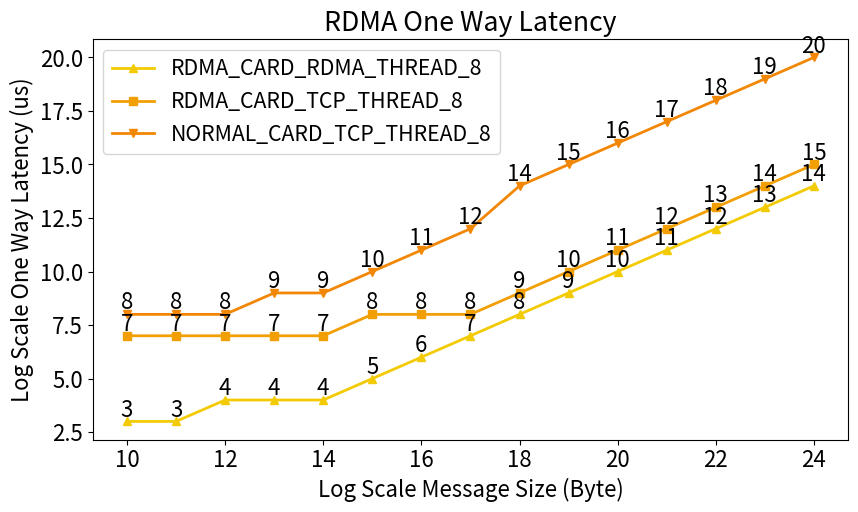

Reproduce this figure in Python.
import numpy as np
import matplotlib.pyplot as plt
from matplotlib.pyplot import MultipleLocator
Message_Size = [10, 11, 12, 13, 14, 15, 16, 17, 18, 19,20,21,22,23,24]
#math = [ 3.0, 3.0, 3.1, 8.2, 10.9, 13.6, 15.2, 15.5, 15.3, 15.8, ]

SHOW_TEXT_1 = [269,277,380,587,799,1193,2248,4492,18390,36359,72354,144090,287758,575027,1149513]
SHOW_TEXT_2 = [171,169,175,219,229,257,291,426,924,1439,2555,5258,10829,21831,43797]
SHOW_TEXT_3 = [13,13,16,19,28,47,93,188,377,760,1524,3048,6094,12306,24384]
print("Message_Size\tNORMAL_CARD_TCP_THREAD_8\tRDMA_CARD_TCP_THREAD_8\tRDMA_CARD_RDMA_THREAD_8")
for i in range(len(SHOW_TEXT_1)):
    print(f"{i + 10}\t\t{SHOW_TEXT_1[i]}\t\t\t\t{SHOW_TEXT_2[i]}\t\t\t{SHOW_TEXT_3[i]}")
NORMAL_CARD_TCP_THREAD_8    = np.round(np.log2([269,277,380,587,799,1193,2248,4492,18390,36359,72354,144090,287758,575027,1149513]).astype(int))
RDMA_CARD_TCP_THREAD_8      = np.round(np.log2([171,169,175,219,229,257,291,426,924,1439,2555,5258,10829,21831,43797]).astype(int))
RDMA_CARD_RDMA_THREAD_8     = np.round(np.log2([13,13,16,19,28,47,93,188,377,760,1524,3048,6094,12306,24384]).astype(int))
m1 = min(NORMAL_CARD_TCP_THREAD_8)
m2 = min(RDMA_CARD_TCP_THREAD_8)
m3 = min(RDMA_CARD_RDMA_THREAD_8)
M1 = max(NORMAL_CARD_TCP_THREAD_8)
M2 = max(RDMA_CARD_TCP_THREAD_8)
M3 = max(RDMA_CARD_RDMA_THREAD_8)
low  = [min(m1,m2,m3)] * int(len(Message_Size))
top  = [min(M1,M2,M3)] * len(RDMA_CARD_RDMA_THREAD_8)





fontSize = 16

h = 4
w = 7.5
scale = 1.3
plt.rcParams['font.size'] = fontSize
plt.rcParams["figure.figsize"] = (w * scale, h *scale)
# plt.yscale("log")

plt.plot(Message_Size, RDMA_CARD_RDMA_THREAD_8, label = "RDMA_CARD_RDMA_THREAD_8", linewidth = 2, marker = '^', color='#F2CB05')
for a, b in zip(Message_Size, RDMA_CARD_RDMA_THREAD_8):
    plt.text(a, b, b, ha="center", va="bottom", fontsize = fontSize)

plt.plot(Message_Size, RDMA_CARD_TCP_THREAD_8, label = "RDMA_CARD_TCP_THREAD_8", linewidth = 2, marker = 's', color='#F29F05')
for a, b in zip(Message_Size, RDMA_CARD_TCP_THREAD_8):
    plt.text(a, b, b, ha="center", va="bottom", fontsize = fontSize)

plt.plot(Message_Size, NORMAL_CARD_TCP_THREAD_8, label = "NORMAL_CARD_TCP_THREAD_8", linewidth = 2, marker = 'v', color='#F28705')
for a, b in zip(Message_Size, NORMAL_CARD_TCP_THREAD_8):
    plt.text(a, b, b, ha="center", va="bottom", fontsize = fontSize)


plt.plot(Message_Size, top, linewidth = 0)
plt.plot(Message_Size, low, linewidth = 0)

plt.xlabel("Log Scale Message Size (Byte)", fontsize=fontSize,)
plt.ylabel("Log Scale One Way Latency (us)", fontsize=fontSize,)

plt.xticks(fontsize=fontSize,)
plt.yticks(fontsize=fontSize,)


plt.legend(fontsize = 15.3, loc="best")
plt.title("RDMA One Way Latency")
plt.show()
# plt.savefig("line_cpu.pdf", dpi = 200)#, bbox_inches="tight")
